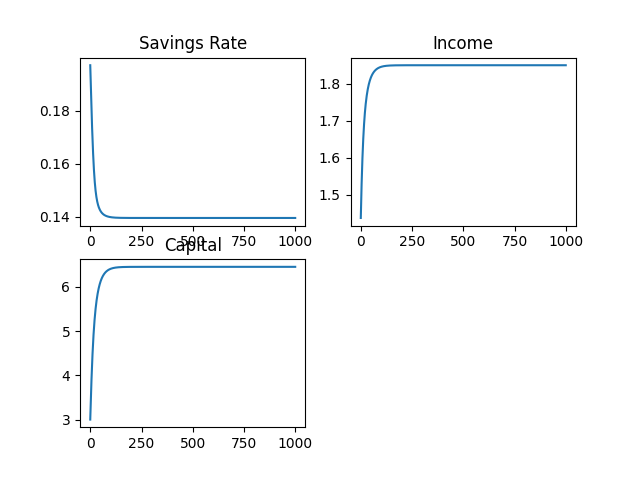

Data behind this chart, as committed beside it:
, investment, durable_stock, y_list
0, 0.1971, 3.0, 1.437
1, 0.1947, 3.163, 1.462
2, 0.1921, 3.321, 1.486
3, 0.1894, 3.474, 1.508
4, 0.1865, 3.621, 1.529
5, 0.1837, 3.761, 1.548
6, 0.1809, 3.895, 1.566
7, 0.1783, 4.023, 1.583
8, 0.1759, 4.144, 1.599
9, 0.1736, 4.259, 1.613
10, 0.1714, 4.369, 1.627
11, 0.1693, 4.473, 1.639
12, 0.1673, 4.572, 1.651
13, 0.1655, 4.665, 1.662
14, 0.1637, 4.754, 1.673
15, 0.162, 4.837, 1.682
16, 0.1604, 4.917, 1.691
17, 0.159, 4.991, 1.7
18, 0.1576, 5.062, 1.708
19, 0.1563, 5.128, 1.715
20, 0.1552, 5.191, 1.722
21, 0.1541, 5.251, 1.729
22, 0.1531, 5.307, 1.735
23, 0.1521, 5.36, 1.74
24, 0.1513, 5.411, 1.746
25, 0.1505, 5.459, 1.751
26, 0.1498, 5.504, 1.756
27, 0.1491, 5.546, 1.76
28, 0.1485, 5.587, 1.764
29, 0.1479, 5.626, 1.768
30, 0.1474, 5.662, 1.772
31, 0.1469, 5.697, 1.776
32, 0.1465, 5.73, 1.779
33, 0.1461, 5.761, 1.782
34, 0.1457, 5.791, 1.785
35, 0.1454, 5.82, 1.788
36, 0.145, 5.847, 1.791
37, 0.1447, 5.873, 1.794
38, 0.1444, 5.898, 1.796
39, 0.1442, 5.921, 1.798
40, 0.1439, 5.943, 1.801
41, 0.1437, 5.965, 1.803
42, 0.1435, 5.985, 1.805
43, 0.1433, 6.005, 1.807
44, 0.1431, 6.024, 1.809
45, 0.1429, 6.041, 1.81
46, 0.1427, 6.058, 1.812
47, 0.1426, 6.075, 1.814
48, 0.1424, 6.09, 1.815
49, 0.1423, 6.105, 1.817
50, 0.1421, 6.119, 1.818
51, 0.142, 6.133, 1.819
52, 0.1419, 6.146, 1.821
53, 0.1418, 6.159, 1.822
54, 0.1417, 6.171, 1.823
55, 0.1416, 6.182, 1.824
56, 0.1415, 6.193, 1.825
57, 0.1414, 6.204, 1.826
58, 0.1413, 6.214, 1.827
59, 0.1412, 6.223, 1.828
... 940 more rows
